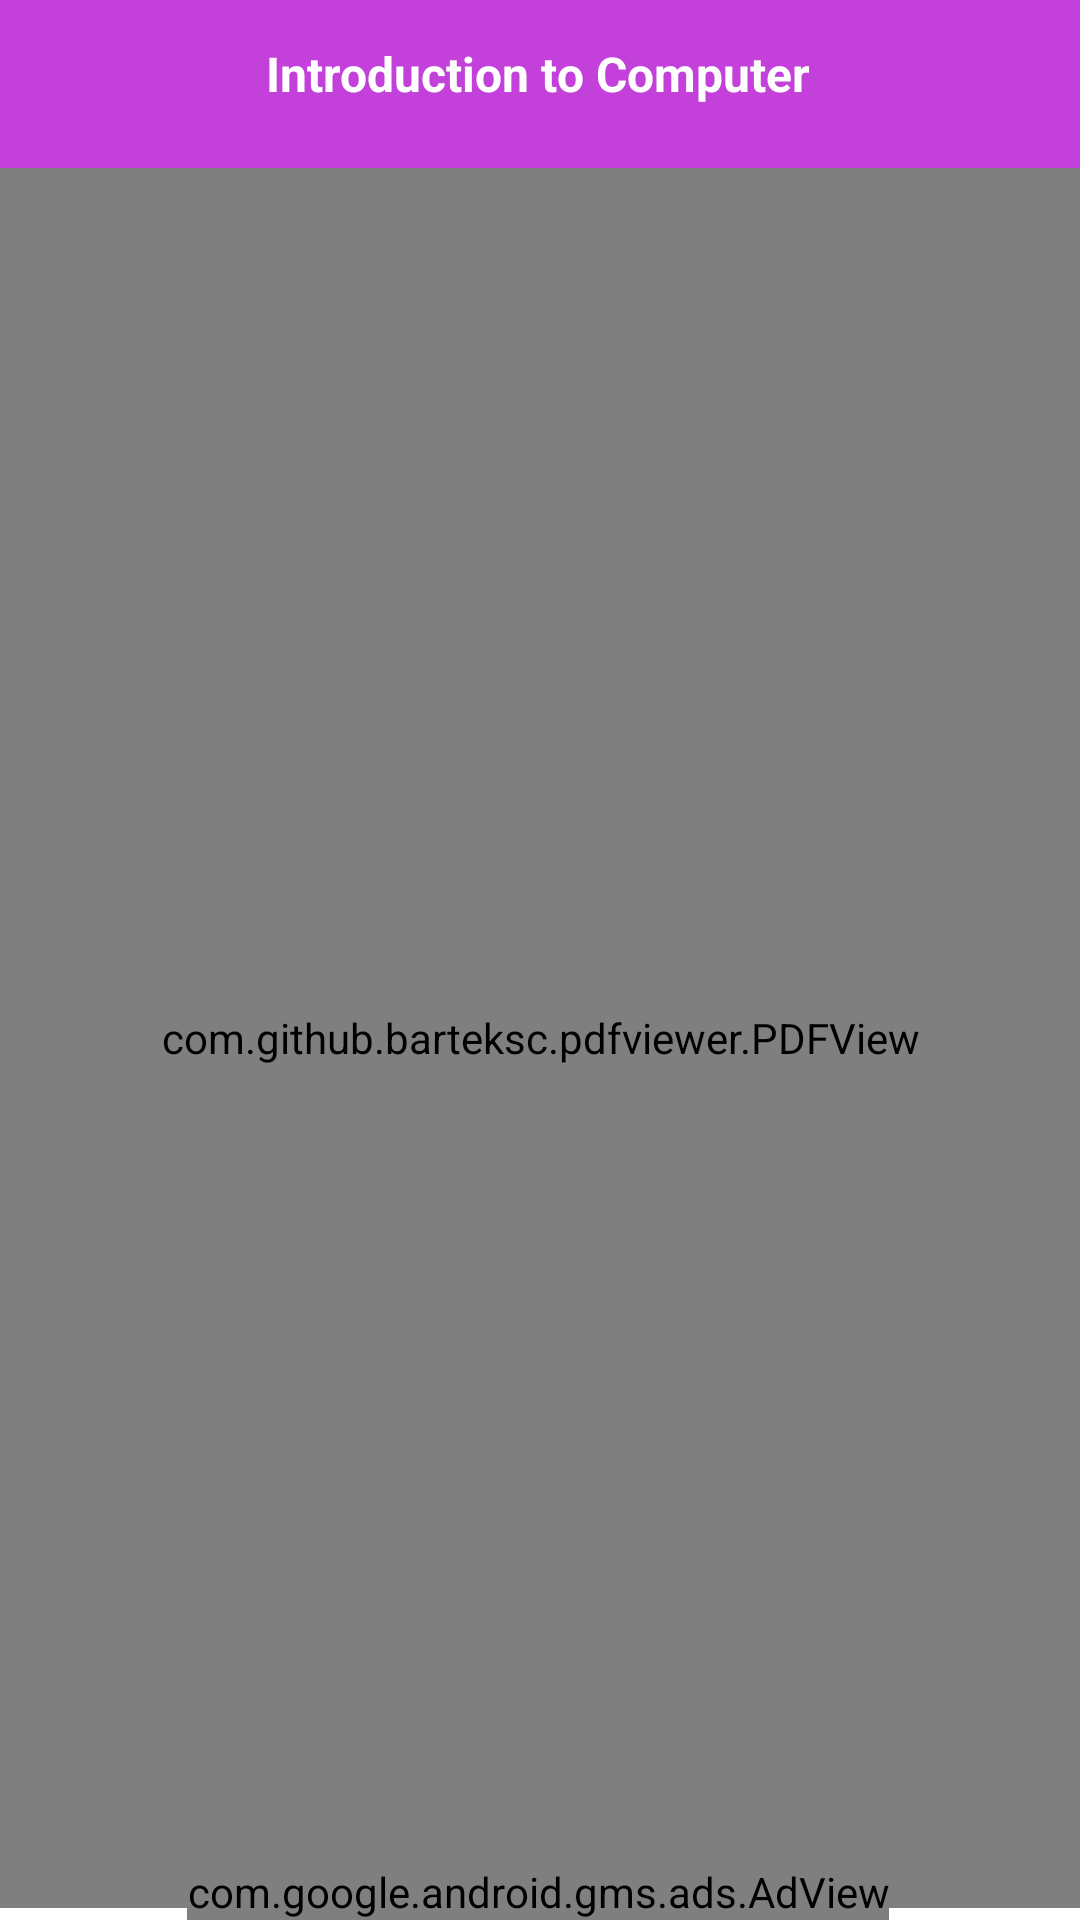

Layout XML and referenced resources for this Android screen:
<!-- AndroidManifest.xml: application theme Theme.Computer -->
<!-- res/layout/activity_pdf_view.xml -->
<?xml version="1.0" encoding="utf-8"?>
<androidx.constraintlayout.widget.ConstraintLayout xmlns:android="http://schemas.android.com/apk/res/android"
    xmlns:app="http://schemas.android.com/apk/res-auto"
    xmlns:tools="http://schemas.android.com/tools"
    android:layout_width="match_parent"
    android:layout_height="match_parent"
    tools:context=".pdfViewActivity">


    <androidx.appcompat.widget.Toolbar
        android:id="@+id/toolbar"
        android:layout_width="match_parent"
        android:layout_height="wrap_content"
        android:background="?attr/colorPrimary"
        android:minHeight="?attr/actionBarSize"
        android:theme="?attr/actionBarTheme"
        app:layout_constraintTop_toTopOf="parent"
        tools:layout_editor_absoluteX="-176dp" />

    <TextView
        android:id="@+id/moduleNames"
        android:layout_width="wrap_content"
        android:layout_height="wrap_content"
        android:text="@string/Introduction_to_Computer"
        android:textColor="@color/white"
        android:textSize="16sp"
        android:textStyle="bold"
        app:layout_constraintBottom_toBottomOf="parent"
        app:layout_constraintEnd_toEndOf="parent"
        app:layout_constraintHorizontal_bias="0.496"
        app:layout_constraintStart_toStartOf="parent"
        app:layout_constraintTop_toTopOf="parent"
        app:layout_constraintVertical_bias="0.022" />


    <com.github.barteksc.pdfviewer.PDFView
        android:id="@+id/pdfView"
        android:layout_width="match_parent"
        android:layout_height="580dp"
        app:layout_constraintBottom_toBottomOf="parent"
        app:layout_constraintTop_toBottomOf="@+id/toolbar"
        app:layout_constraintVertical_bias="0.0"
        tools:layout_editor_absoluteX="0dp" />

    <com.google.android.gms.ads.AdView
        android:id="@+id/adView"
        android:layout_width="wrap_content"
        android:layout_height="wrap_content"
        android:layout_alignParentBottom="true"
        android:layout_centerHorizontal="true"
        app:adSize="SMART_BANNER"
        app:adUnitId="ca-app-pub-9163926251753325/2131967958"
        app:layout_constraintBottom_toBottomOf="parent"
        app:layout_constraintEnd_toEndOf="parent"
        app:layout_constraintHorizontal_bias="0.494"
        app:layout_constraintStart_toStartOf="parent"

        app:layout_constraintVertical_bias="1.0">

    </com.google.android.gms.ads.AdView>


</androidx.constraintlayout.widget.ConstraintLayout>
<!-- resources referenced by this layout -->
<resources>
  <color name="white">#FFFFFFFF</color>
  <string name="Introduction_to_Computer">Introduction to Computer</string>
  <style name="Theme.Computer" parent="Theme.MaterialComponents.DayNight.DarkActionBar">
          
          <item name="colorPrimary">#C340DA</item>
          <item name="colorPrimaryVariant">#C536DD</item>
          <item name="colorOnPrimary">#C748DD</item>
          
          <item name="colorSecondary">#C335DB</item>
          <item name="colorSecondaryVariant">#BC31D4</item>
          <item name="colorOnSecondary">#C844DF</item>
          
          <item name="android:statusBarColor">?attr/colorPrimaryVariant</item>
          
      </style>
</resources>
